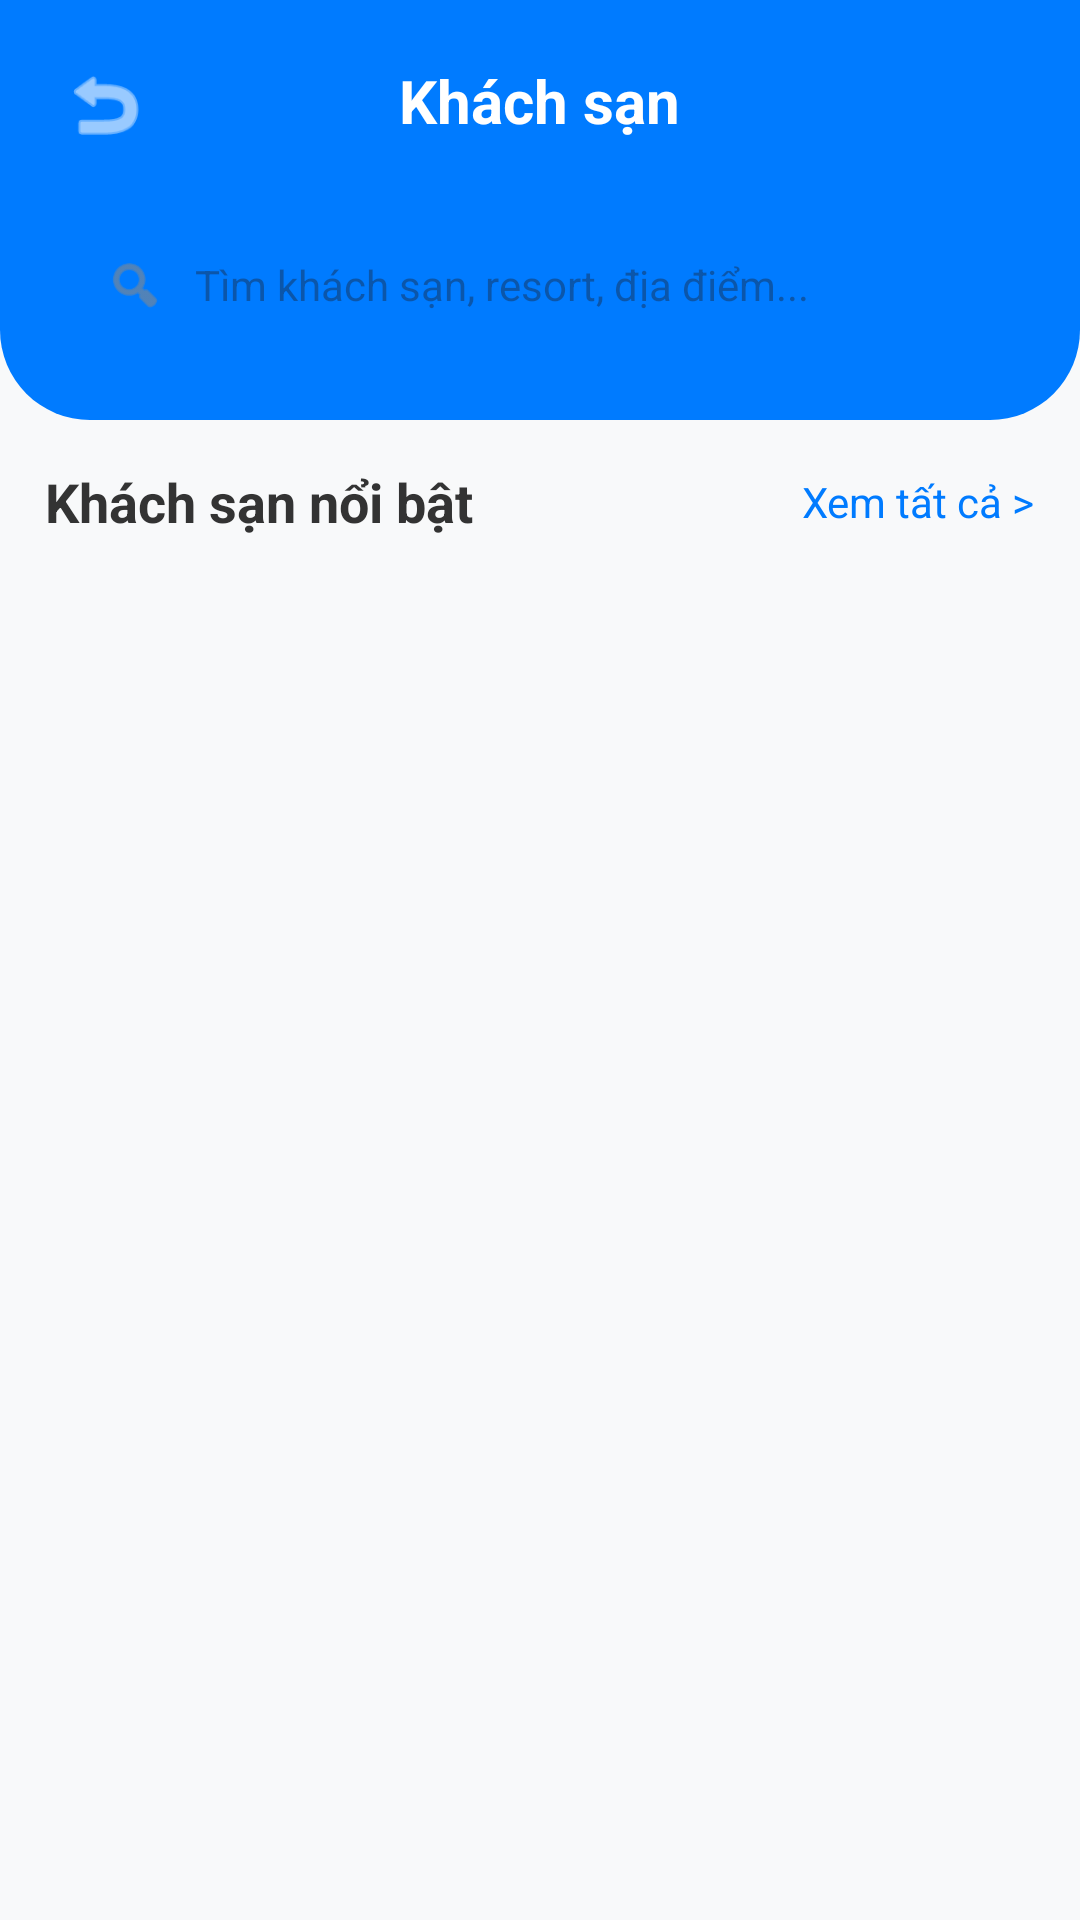

Here is an Android app screen rendered from its layout file. Give the layout XML and the strings, colors and styles it references.
<!-- AndroidManifest.xml: application theme Theme.VNTravelApp -->
<!-- res/layout/fragment_hotel.xml -->
<?xml version="1.0" encoding="utf-8"?>
<LinearLayout xmlns:android="http://schemas.android.com/apk/res/android"
    xmlns:app="http://schemas.android.com/apk/res-auto"
    android:layout_width="match_parent"
    android:layout_height="match_parent"
    android:background="#F8F9FA"
    android:orientation="vertical">

    <RelativeLayout
        android:layout_width="match_parent"
        android:layout_height="wrap_content"
        android:background="@drawable/bg_home_header"
        android:padding="20dp">

        <ImageView
            android:id="@+id/ivBack"
            android:layout_width="30dp"
            android:layout_height="30dp"
            android:src="@android:drawable/ic_menu_revert"
            app:tint="@android:color/white" />

        <TextView
            android:layout_width="wrap_content"
            android:layout_height="wrap_content"
            android:layout_centerHorizontal="true"
            android:text="Khách sạn"
            android:textColor="@android:color/white"
            android:textSize="20sp"
            android:textStyle="bold" />

        <LinearLayout
            android:layout_width="match_parent"
            android:layout_height="50dp"
            android:layout_below="@id/ivBack"
            android:layout_marginTop="20dp"
            android:background="@drawable/bg_search"
            android:gravity="center_vertical"
            android:paddingHorizontal="15dp">

            <ImageView
                android:layout_width="20dp"
                android:layout_height="20dp"
                android:src="@android:drawable/ic_menu_search"
                app:tint="#888" />

            <EditText
                android:id="@+id/etSearchHotel"
                android:layout_width="match_parent"
                android:layout_height="wrap_content"
                android:background="@null"
                android:hint="Tìm khách sạn, resort, địa điểm..."
                android:layout_marginStart="10dp"
                android:textSize="14sp" />
        </LinearLayout>
    </RelativeLayout>

    <RelativeLayout
        android:layout_width="match_parent"
        android:layout_height="wrap_content"
        android:paddingHorizontal="15dp"
        android:layout_marginTop="15dp">
        <TextView
            android:layout_width="wrap_content"
            android:layout_height="wrap_content"
            android:text="Khách sạn nổi bật"
            android:textSize="18sp"
            android:textStyle="bold"
            android:textColor="#333"/>
        <TextView
            android:layout_width="wrap_content"
            android:layout_height="wrap_content"
            android:text="Xem tất cả >"
            android:layout_alignParentEnd="true"
            android:textColor="#007BFF"
            android:textSize="14sp"
            android:layout_centerVertical="true"/>
    </RelativeLayout>

    <TextView
        android:id="@+id/tvNoResultsHotel"
        android:layout_width="match_parent"
        android:layout_height="wrap_content"
        android:layout_marginHorizontal="15dp"
        android:layout_marginTop="10dp"
        android:gravity="center"
        android:text="Không tìm thấy"
        android:textColor="#777"
        android:textSize="14sp"
        android:visibility="gone" />

    <androidx.recyclerview.widget.RecyclerView
        android:id="@+id/rvHotels"
        android:layout_width="match_parent"
        android:layout_height="match_parent"
        android:padding="5dp" />

</LinearLayout>
<!-- resources referenced by this layout -->
<resources>
  <!-- drawable bg_home_header (drawable) -->
  <?xml version="1.0" encoding="utf-8"?>
  <shape xmlns:android="http://schemas.android.com/apk/res/android">
      <solid android:color="#007BFF" />
      <corners
          android:bottomLeftRadius="30dp"
          android:bottomRightRadius="30dp" />
  </shape>
  <style name="Theme.VNTravelApp" parent="Theme.Material3.DayNight.NoActionBar">
  
          
          <item name="colorPrimary">@color/primary_color</item>
          <item name="colorPrimaryContainer">@color/primary_container</item>
  
          
          <item name="android:statusBarColor">@color/primary_color</item>
  
      </style>
  <color name="primary_color">#007BFF</color>
  <color name="primary_container">#D6E9FF</color>
</resources>
